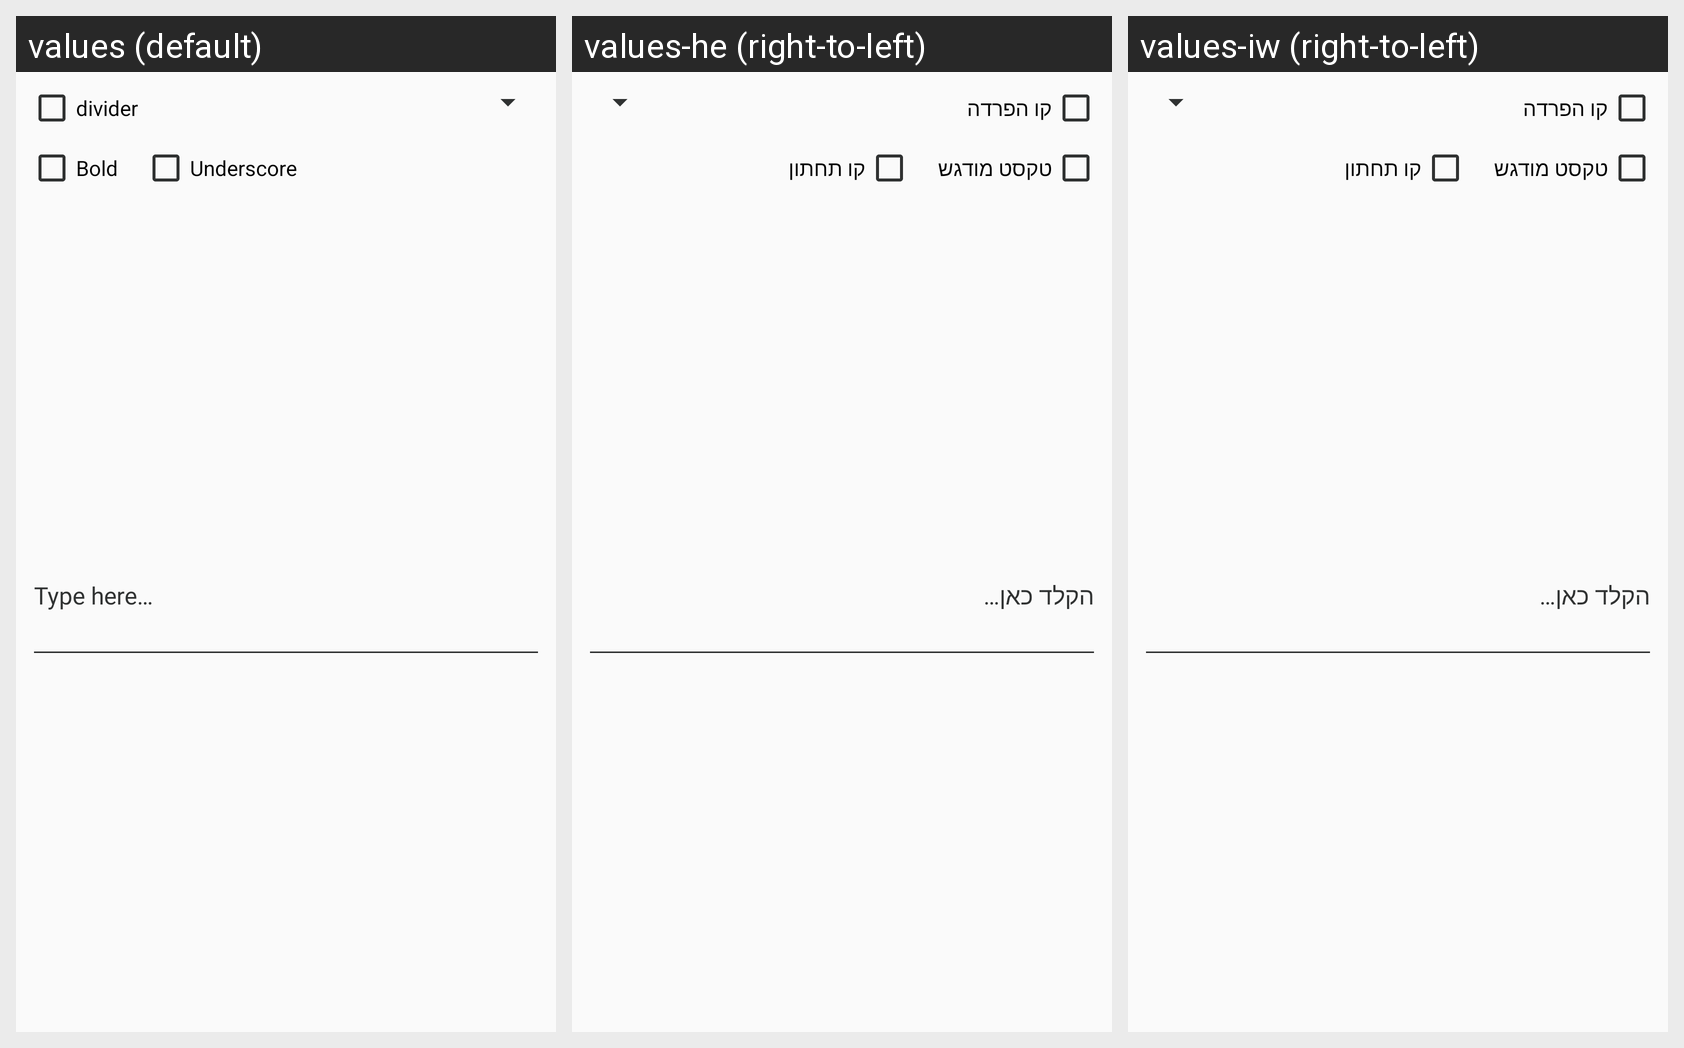

For this localized Android screen grid, give each drawn string resource with its value in every locale shown.
Android screen res/layout/flexible_html_structure.xml rendered under 3 locales, left to right: values (default), values-he (right-to-left), values-iw (right-to-left). Device: Nexus 5 (rendered at 1080×1920; each locale shown at half size, 540×960, under a caption strip naming it); theme AppTheme.Light.
Strings drawn on this screen, with the default value and each locale's value (text and hints the layout hard-codes, and strings that could not be matched under every locale, appear in the picture but are not listed):

post_recipe_advanced_step_hr
  values: divider
  values-he: קו הפרדה
  values-iw: קו הפרדה

post_recipe_advanced_step_bold
  values: Bold
  values-he: טקסט מודגש
  values-iw: טקסט מודגש

post_recipe_advanced_step_under_score
  values: Underscore
  values-he: קו תחתון
  values-iw: קו תחתון

post_recipe_hint
  values: Type here…
  values-he: הקלד כאן…
  values-iw: הקלד כאן…
